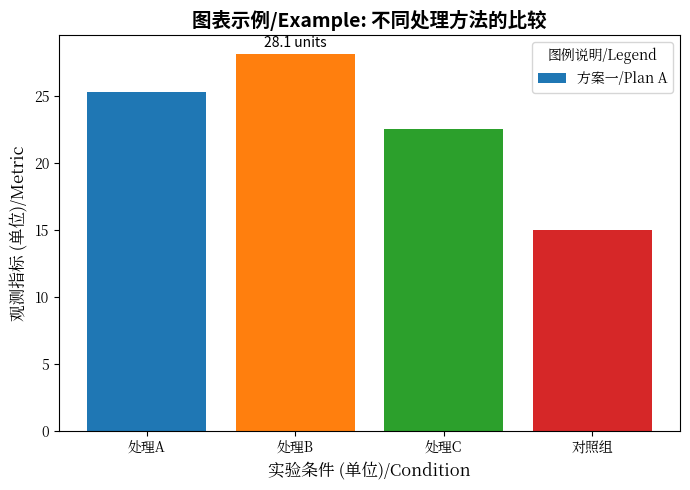

Python code for this plot:
import matplotlib.pyplot as plt

# --- Matplotlib Configuration for Dissertation Figures (Chinese Support) ---

# 1. Define preferred font lists based on installed fonts and academic recommendations.
#    Matplotlib will try fonts in the order they appear in these lists.

# For Serif fonts (ideal for axis labels, figure text resembling body text):
# We prioritize Noto Serif CJK JP (Simplified Chinese variant).
# If your matplotlib setup resolves "Noto Serif CJK JP" using the "Noto Serif CJK JP"
# files you have, that's ideal. Otherwise, explicitly listing "Noto Serif CJK JP"
# (as found in your font list) is a direct way.
preferred_serif_fonts = [
    "Noto Serif CJK JP",  # Preferred: Specific Simplified Chinese Serif (ideal if resolved)
    "Noto Serif CJK JP",  # From your installed list (contains SC glyphs)
    "Songti SC",  # Common system fallback for Simplified Chinese Serif
    "SimSun",  # Another common Windows Simplified Chinese Serif
    "WenQuanYi Zen Hei",  # Fallback to a Sans-Serif CJK if no Serif CJK is found
    "serif",  # Generic system serif fallback
]

# For Sans-serif fonts (ideal for titles, annotations, modern-looking text):
# Similar logic for Noto Sans CJK JP.
preferred_sans_serif_fonts = [
    "Noto Sans CJK JP",  # Preferred: Specific Simplified Chinese Sans-serif
    "Noto Sans CJK JP",  # From your installed list (contains SC glyphs)
    "WenQuanYi Micro Hei",  # From your installed list - good CJK Sans-serif
    "WenQuanYi Zen Hei",  # From your installed list - good CJK Sans-serif
    "Heiti SC",  # Common system fallback for Simplified Chinese Sans-serif
    "Microsoft YaHei",  # Common Windows Simplified Chinese Sans-serif
    "sans-serif",  # Generic system sans-serif fallback
]

# Apply the font lists to matplotlib's rcParams
plt.rcParams["font.serif"] = preferred_serif_fonts
plt.rcParams["font.sans-serif"] = preferred_sans_serif_fonts

# 2. Set the default font family.
#    For academic papers, using a serif font for axis labels (like body text)
#    and a sans-serif font for titles is a common and good practice.
#    Let's default to 'serif' for general elements like axis labels.
plt.rcParams["font.family"] = "serif"

# 3. Ensure correct display of minus sign with Unicode fonts
plt.rcParams["axes.unicode_minus"] = False

# 4. Optional: Adjust default font sizes for consistency in your dissertation.
#    Uncomment and modify these as needed.
# plt.rcParams['font.size'] = 10  # Base font size for text elements
# plt.rcParams['axes.titlesize'] = 14 # Font size for axes titles (e.g., plot title)
# plt.rcParams['axes.labelsize'] = 12 # Font size for x and y labels
# plt.rcParams['xtick.labelsize'] = 10 # Font size for x-axis tick labels
# plt.rcParams['ytick.labelsize'] = 10 # Font size for y-axis tick labels
# plt.rcParams['legend.fontsize'] = 10 # Font size for legend
# plt.rcParams['figure.titlesize'] = 16 # Font size for suptitle (figure-level title)

# --- End of Configuration ---

# --- Verification and Important Notes ---
print("Matplotlib configuration for Chinese dissertation figures applied.")
print(f"Default font family set to: {plt.rcParams['font.family']}")
print(f"Serif font list: {plt.rcParams['font.serif']}")
print(f"Sans-serif font list: {plt.rcParams['font.sans-serif']}")

# IMPORTANT:
# 1. Font Cache: If you've recently installed these fonts or changed configurations,
#    matplotlib might not pick them up immediately. You may need to clear
#    matplotlib's font cache. The cache file is typically located in a directory
#    like `~/.cache/matplotlib/` (Linux/macOS) or `C:\\Users\\<username>\\.matplotlib\\` (Windows).
#    Delete any `fontlist-vXXX.json` or similar `.cache` files in that directory,
#    and then restart your Python kernel/environment.
#
# 2. Specificity: The names 'Noto Serif CJK JP' and 'Noto Sans CJK JP' are standard
#    names for the Simplified Chinese variants. Matplotlib's font manager will attempt
#    to find them. If it can't, it will proceed down the list. Since your installed
#    list explicitly showed 'Noto Serif CJK JP' and 'Noto Sans CJK JP', these are
#    included as they are known to be available and typically cover SC glyphs.
#
# 3. University Guidelines: Always prioritize any specific typographic guidelines
#    provided by your university or department for dissertations.
#
# 4. Font Manager Check (Optional): You can list all fonts matplotlib recognizes:
#    fonts = {f.name for f in matplotlib.font_manager.fontManager.ttflist}
#    print("\\nAvailable font names to Matplotlib:")
#    for font_name in sorted(list(fonts)):
#        if "CJK" in font_name or "WenQuanYi" in font_name or "Song" in font_name or "Hei" in font_name:
#             print(font_name)


# --- Example Usage ---
# This demonstrates how to use the configured defaults and override if needed.

# plt.figure(figsize=(7, 5)) # Adjust figure size as needed for your dissertation

# Title: Typically use a Sans-serif font for clarity and modern look.
# Since default is serif, we specify fontname here.
# plt.title("图表示例：不同处理方法的比较", fontname='Noto Sans CJK JP', fontsize=14, fontweight='bold')
# If Noto Sans CJK JP isn't found, it will try Noto Sans CJK JP, then WenQuanYi Micro Hei etc.

# Axis labels will use the default serif font (e.g., Noto Serif CJK JP)
# plt.xlabel("实验条件 (单位)", fontsize=12)
# plt.ylabel("观测指标 (单位)", fontsize=12)

# Example data
# x_data = ['处理A', '处理B', '处理C', '对照组']
# y_data = [25.3, 28.1, 22.5, 15.0]
# plt.bar(x_data, y_data, color=['#1f77b4', '#ff7f0e', '#2ca02c', '#d62728'])

# Adding text annotation - can also specify font properties
# plt.text(x_data[1], y_data[1] + 0.5, f'{y_data[1]} units',
#          ha='center', fontname='Noto Sans CJK JP', fontsize=10)

# Legend - will use default font settings unless overridden
# (create some dummy lines for legend example)
# plt.plot([], [], color='#1f77b4', label='方案一')
# plt.plot([], [], color='#ff7f0e', label='方案二')
# plt.legend(title="图例说明")


# plt.xticks(fontname='Noto Serif CJK JP') # Ensure ticks also use desired font if needed
# plt.yticks(fontname='Noto Serif CJK JP')

# plt.tight_layout() # Adjust layout to prevent labels from overlapping
# plt.savefig("dissertation_figure_example_chinese.png", dpi=300) # Save with high DPI for print
# plt.show()

# 配置支持中英文的字体
preferred_serif_fonts = [
    "Noto Serif CJK JP",
    "Noto Serif CJK JP",
    "Songti SC",
    "SimSun",
    "WenQuanYi Zen Hei",
    "serif",
]
preferred_sans_serif_fonts = [
    "Noto Sans CJK JP",
    "Noto Sans CJK JP",
    "WenQuanYi Micro Hei",
    "WenQuanYi Zen Hei",
    "Heiti SC",
    "Microsoft YaHei",
    "sans-serif",
]
plt.rcParams["font.serif"] = preferred_serif_fonts
plt.rcParams["font.sans-serif"] = preferred_sans_serif_fonts
plt.rcParams["font.family"] = "serif"
plt.rcParams["axes.unicode_minus"] = False

print("Matplotlib 中文/English 字体配置已应用。")
print(f"默认字体: {plt.rcParams['font.family']}")
print(f"Serif 字体列表: {plt.rcParams['font.serif']}")
print(f"Sans-serif 字体列表: {plt.rcParams['font.sans-serif']}")

# 示例用法 Example usage
plt.figure(figsize=(7, 5))
plt.title(
    "图表示例/Example: 不同处理方法的比较",
    fontname="Noto Sans CJK JP",
    fontsize=14,
    fontweight="bold",
)
plt.xlabel("实验条件 (单位)/Condition", fontsize=12)
plt.ylabel("观测指标 (单位)/Metric", fontsize=12)
x_data = ["处理A", "处理B", "处理C", "对照组"]
y_data = [25.3, 28.1, 22.5, 15.0]
plt.bar(x_data, y_data, color=["#1f77b4", "#ff7f0e", "#2ca02c", "#d62728"])
plt.text(
    x_data[1],
    y_data[1] + 0.5,
    f"{y_data[1]} units",
    ha="center",
    fontname="Noto Sans CJK JP",
    fontsize=10,
)
plt.legend(["方案一/Plan A", "方案二/Plan B"], title="图例说明/Legend")
plt.xticks(fontname="Noto Serif CJK JP")
plt.yticks(fontname="Noto Serif CJK JP")
plt.tight_layout()
plt.savefig("dissertation_figure_example_chinese.png", dpi=300)
plt.show()
